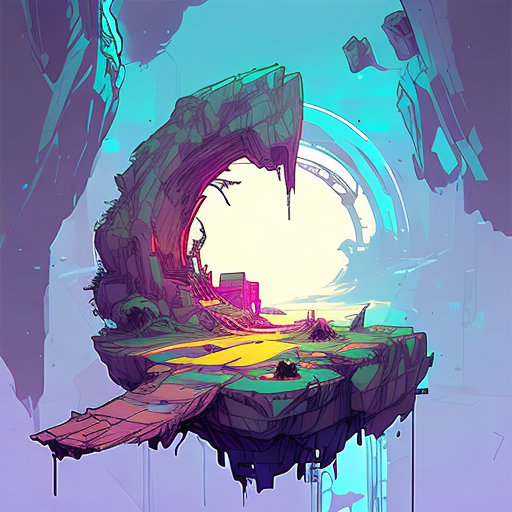
Generation parameters embedded in this image by AUTOMATIC1111 Stable Diffusion web UI or a fork of it (Forge, ...) (PNG 'parameters' text chunk):
floating islands, portals, white, bright colors, fantasy, nvinkpunk
Negative prompt: water, structure, people
Steps: 20, Sampler: UniPC, CFG scale: 7, Seed: 3894802304, Size: 512x512, Model hash: 2182245415, Model: inkpunkDiffusion_v2, Version: v1.6.0